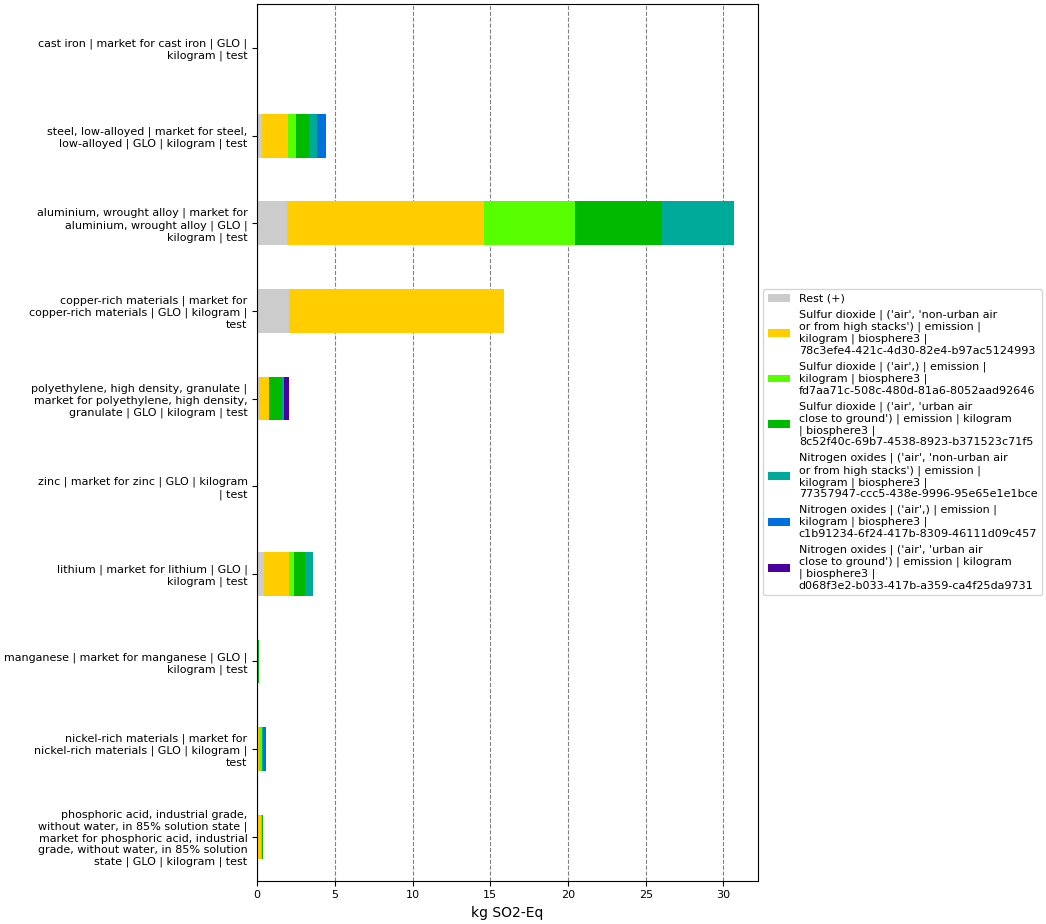

Values plotted in this chart, from the file beside it:
, index, name, categories, type, unit, database, code, cast iron | market for cast iron | GLO |…, steel, low-alloyed | market for steel, l…, aluminium, wrought alloy | market for al…, polyethylene, high density, granulate | …, zinc | market for zinc | GLO | kilogram …, copper-rich materials | market for coppe…, lithium | market for lithium | GLO | kil…, manganese | market for manganese | GLO |…, nickel-rich materials | market for nicke…, phosphoric acid, industrial grade, witho…
0, Score, , , , , , , 0.01474, 4.454, 30.67, 2.015, 0.02108, 15.88, 3.563, 0.1203, 0.5766, 0.3737
1, Rest (+), , , , , , , 0.0006996, 0.2833, 1.904, 0.1316, 0.0009836, 2.042, 0.4584, 0.00523, 0.02957, 0.02924
3, Sulfur dioxide | ('air', 'non-urban air …, Sulfur dioxide, ('air', 'non-urban air or from high stac…, emission, kg SO2-Eq, biosphere3, 78c3efe4-421c-4d30-82e4-b97ac5124993, 0.00625, 1.708, 12.65, 0.5928, 0.00825, 13.84, 1.561, 0.03425, 0.1132, 0.191
4, Sulfur dioxide | ('air',) | emission | k…, Sulfur dioxide, ('air',), emission, kg SO2-Eq, biosphere3, fd7aa71c-508c-480d-81a6-8052aad92646, 0.002121, 0.5306, 5.862, , 0.004354, , 0.3314, , 0.1342, 0.06885
5, Sulfur dioxide | ('air', 'urban air clos…, Sulfur dioxide, ('air', 'urban air close to ground'), emission, kg SO2-Eq, biosphere3, 8c52f40c-69b7-4538-8923-b371523c71f5, 0.001318, 0.815, 5.651, 0.8484, 0.001107, , 0.7139, 0.04272, 0.04463, 0.08467
6, Nitrogen oxides | ('air', 'non-urban air…, Nitrogen oxides, ('air', 'non-urban air or from high stac…, emission, kg SO2-Eq, biosphere3, 77357947-ccc5-438e-9996-95e65e1e1bce, 0.002144, 0.5386, 4.595, 0.156, 0.001831, , 0.4983, 0.02371, 0.04742, 
7, Nitrogen oxides | ('air',) | emission | …, Nitrogen oxides, ('air',), emission, kg SO2-Eq, biosphere3, c1b91234-6f24-417b-8309-46111d09c457, 0.002205, 0.5783, , , 0.00455, , , 0.007966, 0.2075, 
8, Nitrogen oxides | ('air', 'urban air clo…, Nitrogen oxides, ('air', 'urban air close to ground'), emission, kg SO2-Eq, biosphere3, d068f3e2-b033-417b-a359-ca4f25da9731, , , , 0.2858, , , , 0.006453, , 
